Run: headless pygame with SDL's dummy video driver; simulated clock (each Clock.tick advances the game by its frame time, no real sleeping); random seed 0; keys injected as events and as key.get_pressed() state; no mouse input.
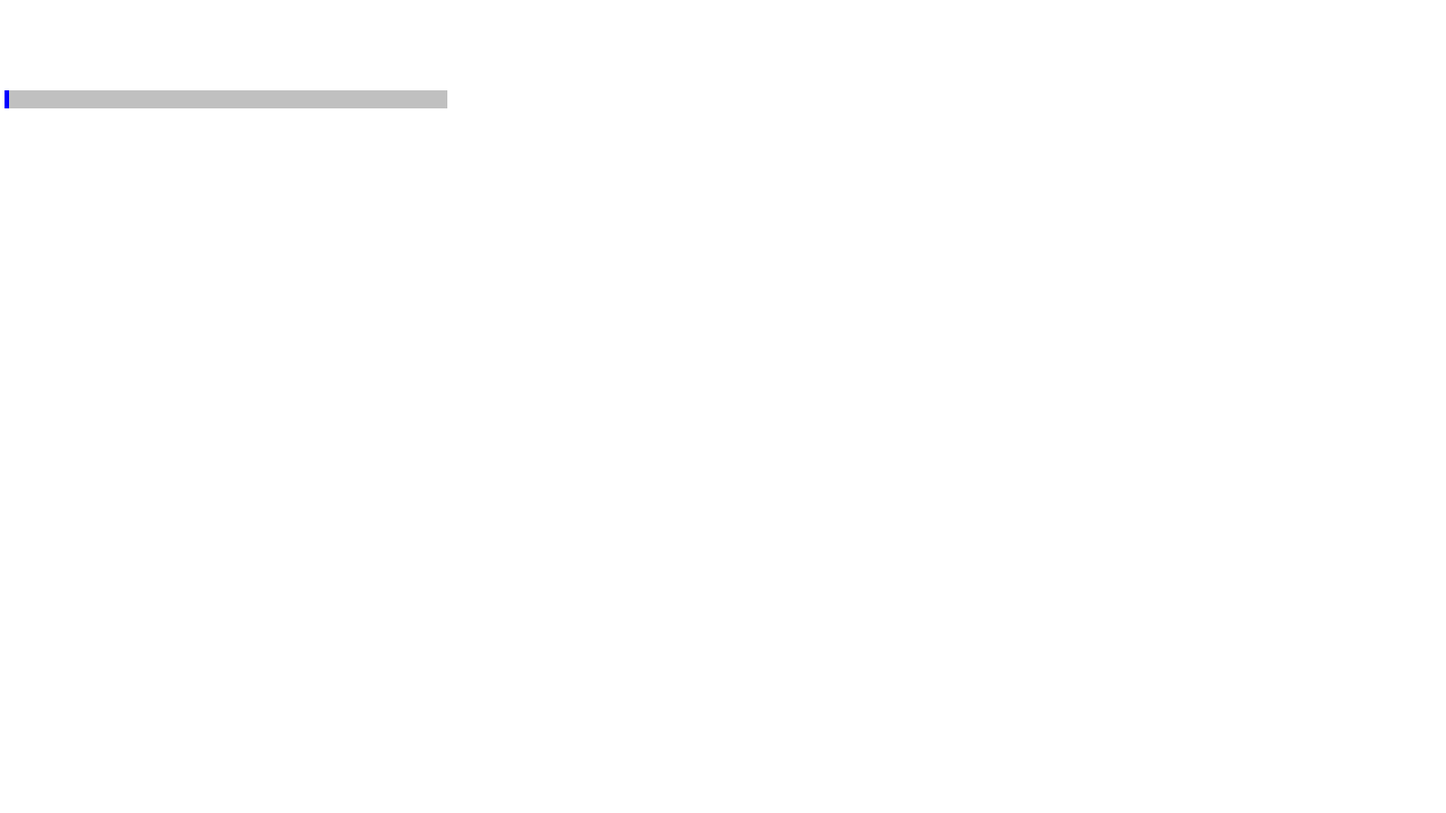
Frame 1 of 4 · flips 1–60 · no input
Frame 2 of 4 · flips 61–180 · tapped SPACE, RETURN · held RIGHT (→), D · screen unchanged from frame 1, image omitted
Frame 3 of 4 · flips 181–300 · held DOWN (↓), S · screen unchanged from frame 2, image omitted
Frame 4 of 4 · flips 301–420 · held LEFT (←), A, UP (↑), W · screen unchanged from frame 3, image omitted

The pygame program that drew these frames:

import pygame
import random
import os
import time

pygame.init()
screen = pygame.display.set_mode((1600, 900))


class Player:
    def __init__(self):
        pass

class EastLine:
    def __init__(self):
        global write, turnHead, minTime, maxTime, status
        self.write = 1
        self.turnHead = 2
        self.minTime = 5
        self.maxTime = 15
        self.status = self.write
    def eastLineStatus(self):
        if(self.status == write):
            time.sleep(random.randint(minTime, maxTime))
            self.status = turnHead
        elif(self.status == turnHead):
            pass

class ProgressBar:
    def __init__(self):
        global step, delayTime, timer
        self.timer = pygame.time.get_ticks()
        self.delayTime = 500
        self.step = 0
    def progressBar(self):
        if(pygame.time.get_ticks() > self.timer):
            self.step += 1
            self.timer = pygame.time.get_ticks() + self.delayTime
        pygame.draw.rect(screen, (192, 192, 192), (5, 100, 490, 20))
        pygame.draw.rect(screen, (0, 0, 255), (5, 100, min(5+self.step, 490), 20))
    def update(self):
        ProgressBar.progressBar(self)

def main():
    player = Player()
    eastline = EastLine()
    progressBar = ProgressBar()
    run = True
    while run:
        for event in pygame.event.get():
            if event.type == pygame.QUIT:
                run = False;
        screen.fill((255, 255, 255))
        userInput = pygame.key.get_pressed()
        progressBar.update()
        pygame.display.update()
main()
screen.fill((255, 255, 255))
#test
